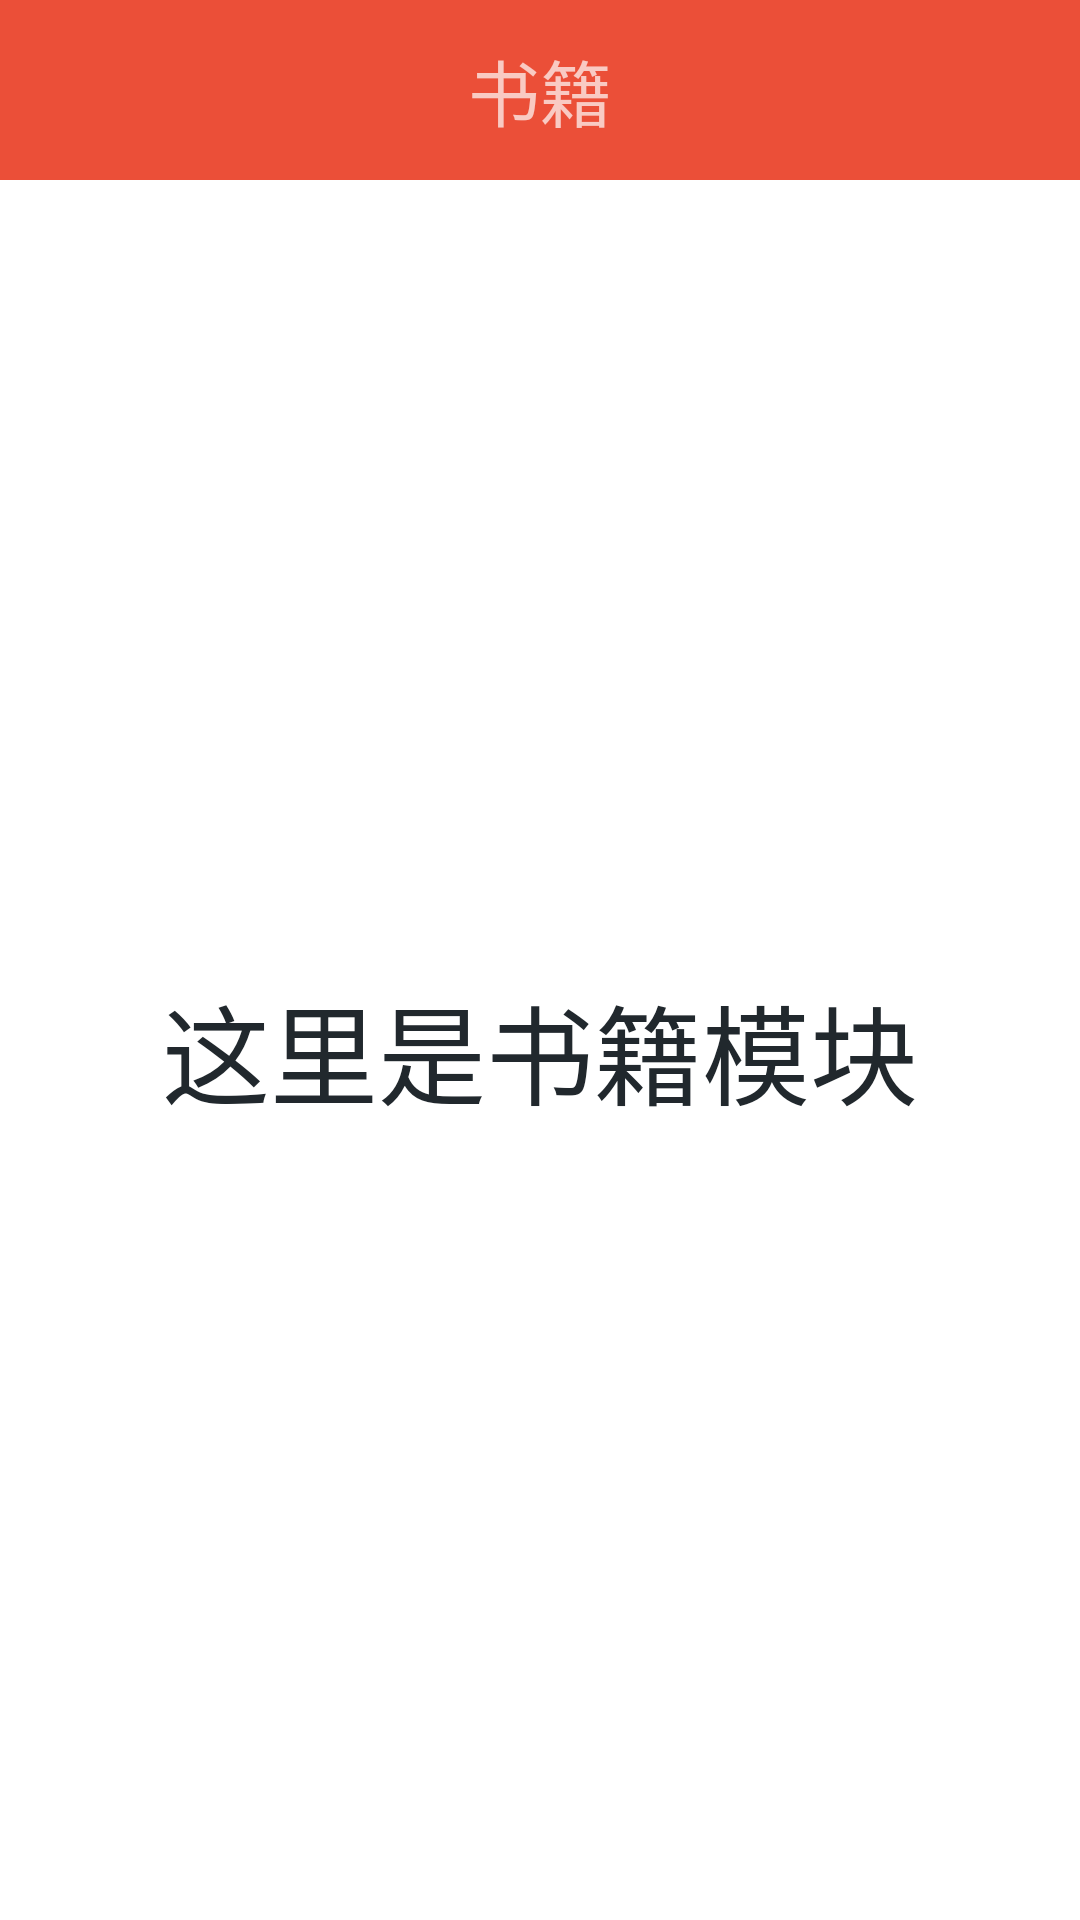

Android layout source for this screen:
<!-- AndroidManifest.xml: application theme Theme.AppCompat.NoActionBar -->
<!-- res/layout/fragment_book.xml -->
<?xml version="1.0" encoding="utf-8"?>
<LinearLayout xmlns:android="http://schemas.android.com/apk/res/android"
    android:orientation="vertical" android:layout_width="match_parent"
    android:background="#ffffffff"
    android:layout_height="match_parent">
    <TextView
        style="@style/main_actionbar"
        android:text="书籍"/>
    <TextView
        android:layout_width="match_parent"
        android:layout_height="0dp"
        android:layout_weight="1"
        android:text="这里是书籍模块"
        android:textColor="#21282D"
        android:textSize="36sp"
        android:gravity="center"
        />
</LinearLayout>
<!-- resources referenced by this layout -->
<resources>
  <style name="main_actionbar">
          <item name="android:background">#EB4F38</item>
          <item name="android:layout_height">60dp</item>
          <item name="android:layout_width">match_parent</item>
          <item name="android:textSize">24sp</item>
          <item name="android:gravity">center</item>
      </style>
</resources>
